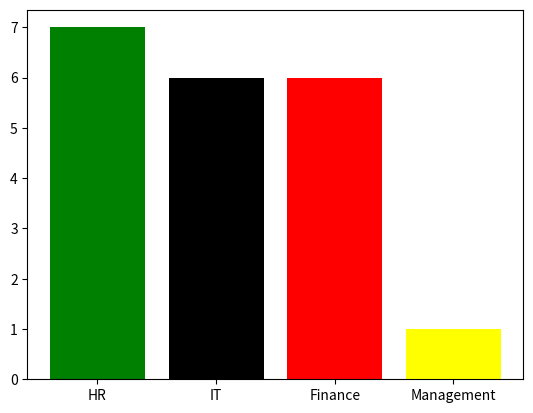

Write Python code to recreate this figure.
import matplotlib.pyplot as plt
import pandas as pd

data = {
    "Salary" : [32000, 55000, 85000, 62000, 35000, 74000, 92000, 37000, 39000, 65000, 64000, 61000, 21000, 31000, 68000, 88000, 63000, 56000, 75000, 25000]
}

df = pd.DataFrame(data)

df["dept"] = ['HR', 'IT', 'Finance', 'HR', 'IT', 'Finance', 'HR', 'IT', 'Finance', 'HR', 'Management', 'IT', 'Finance', 'HR', 'IT', 'Finance', 'HR', 'IT', 'Finance', 'HR']

count = df["dept"].value_counts()

# ========= Pai Chart =========
# plt.pie(
#     count, 
#     labels = count.index,
#     autopct = "%1.1f",
#     explode = [0, 0, 0, 0.1]
# )


# ========== Count Plot ==========
plt.bar(
    count.index, 
    count, 
    color = ["green", "black", "red", "yellow"]
)


plt.show()
